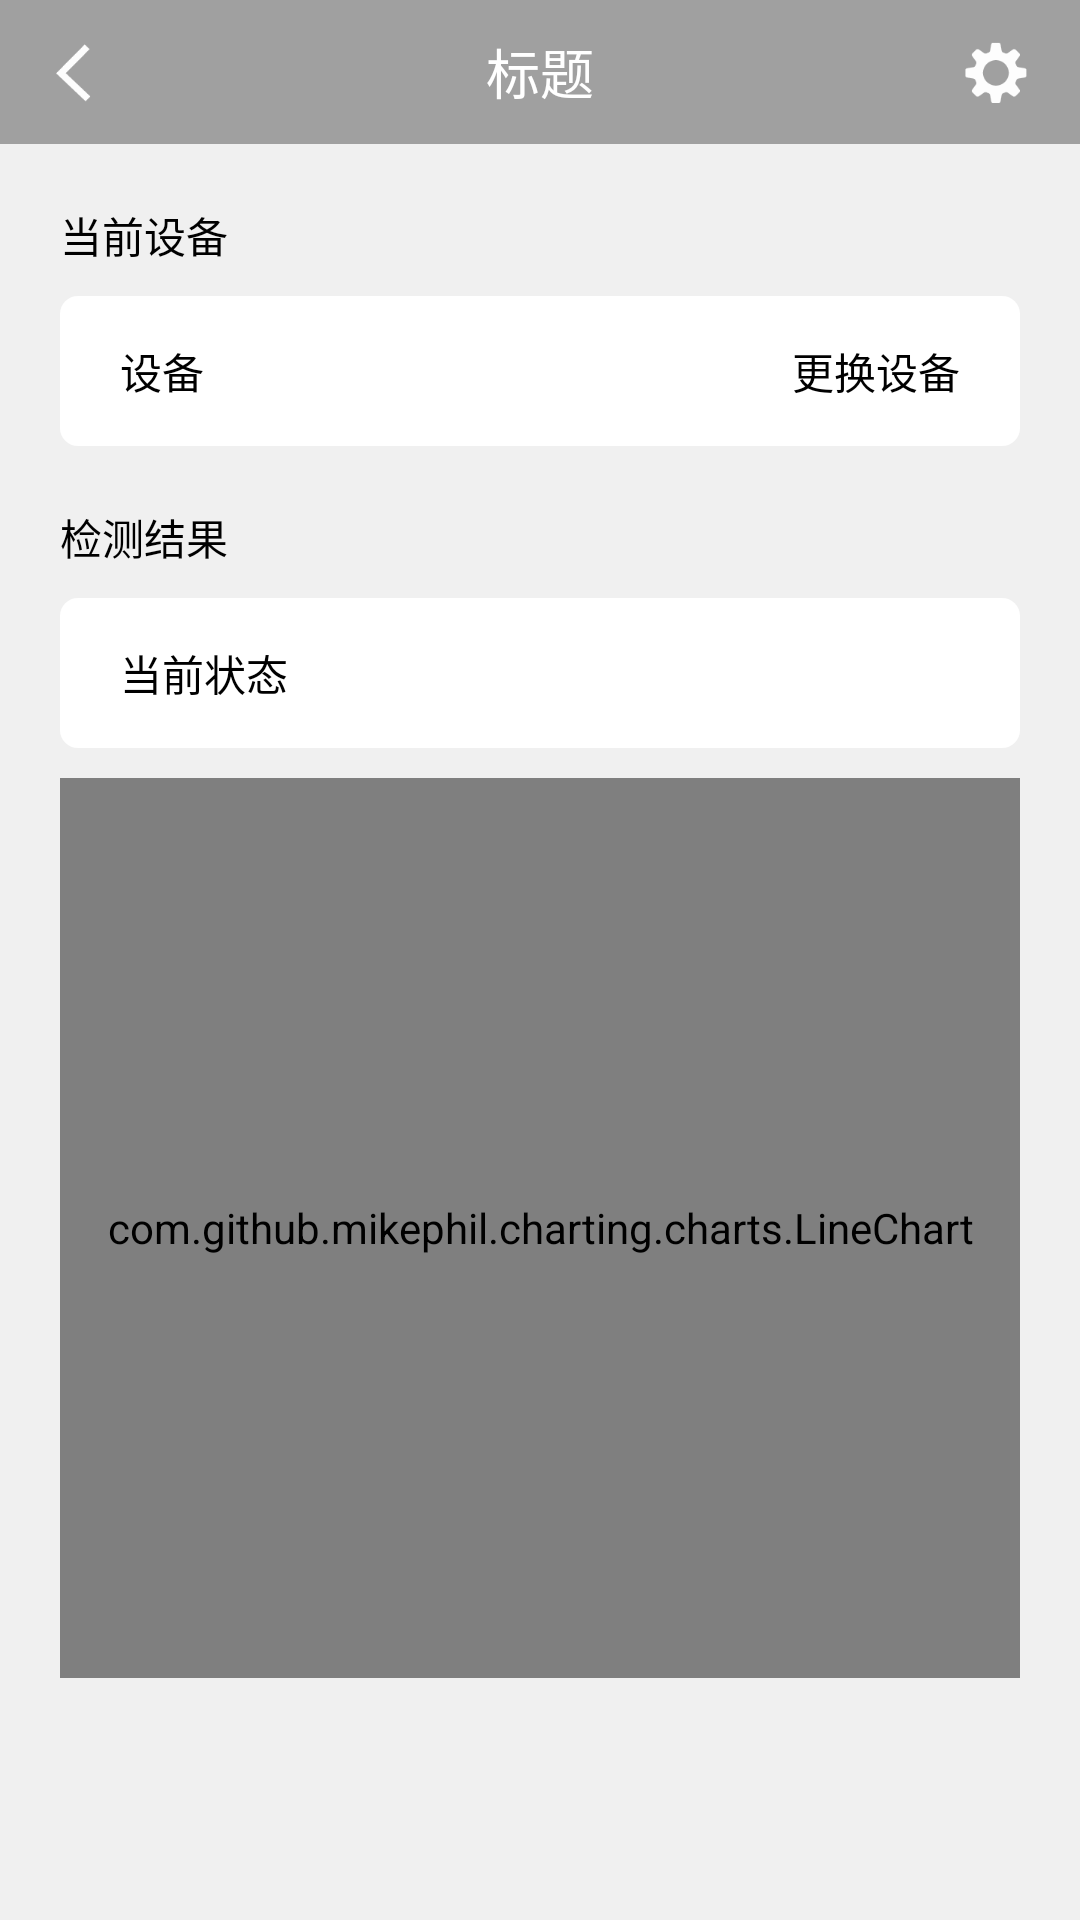

Write the Android layout XML for this screen, with the resource values it uses.
<!-- AndroidManifest.xml: application theme AppTheme -->
<!-- res/layout/activity_main1.xml -->
<?xml version="1.0" encoding="utf-8"?>
<LinearLayout xmlns:android="http://schemas.android.com/apk/res/android"
    xmlns:app="http://schemas.android.com/apk/res-auto"
    xmlns:tools="http://schemas.android.com/tools"
    android:layout_width="match_parent"
    android:layout_height="match_parent"
    android:orientation="vertical"
    android:keepScreenOn="true"
    android:background="@color/color_primary_bg"
    tools:context=".ui.activities.Main1Activity">

    <View
        android:layout_width="match_parent"
        android:layout_height="@dimen/bar_status_height"
        android:visibility="gone"/>

    <include layout="@layout/layout_title_bar_common"/>

    <LinearLayout
        android:layout_width="match_parent"
        android:layout_height="match_parent"
        android:padding="@dimen/item_margin_20"
        android:orientation="vertical">

        <TextView
            android:layout_width="match_parent"
            android:layout_height="wrap_content"
            style="@style/text_black_hint"
            android:text="当前设备"/>

        <LinearLayout
            android:layout_width="match_parent"
            android:layout_height="wrap_content"
            android:background="@drawable/bg_list_item"
            android:paddingLeft="20dp"
            android:paddingRight="20dp"
            android:minHeight="50dp"
            android:layout_marginTop="10dp"
            android:gravity="center_vertical"
            android:orientation="horizontal">
            <TextView
                android:layout_weight="1"
                android:layout_width="0dip"
                android:layout_height="match_parent"
                style="@style/text_black_hint"
                android:gravity="center_vertical"
                android:text="@string/hint_device_name"/>

            <TextView
                android:id="@+id/tvDevice"
                style="@style/text_black_hint"
                android:layout_width="wrap_content"
                android:layout_height="match_parent"
                android:drawableEnd="@drawable/ic_action_next"
                android:drawableRight="@drawable/ic_action_next"
                android:gravity="center"
                android:text="@string/hint_change_device" />
        </LinearLayout>

        <TextView
            android:layout_width="match_parent"
            android:layout_height="wrap_content"
            android:layout_marginTop="@dimen/item_margin_20"
            style="@style/text_black_hint"
            android:text="检测结果"/>

        <LinearLayout
            android:layout_width="match_parent"
            android:layout_height="wrap_content"
            android:background="@drawable/bg_list_item"
            android:paddingLeft="20dp"
            android:paddingRight="20dp"
            android:minHeight="50dp"
            android:layout_marginTop="10dp"
            android:gravity="center_vertical"
            android:orientation="horizontal">
            <TextView
                android:layout_weight="1"
                android:layout_width="wrap_content"
                android:layout_height="match_parent"
                style="@style/text_black_hint"
                android:gravity="center_vertical"
                android:text="@string/hint_result"/>

            <TextView
                android:id="@+id/tvDetectionResult"
                android:layout_width="wrap_content"
                android:layout_height="match_parent"
                style="@style/text_black_16"
                android:text=" "
                android:gravity="center" />

        </LinearLayout>

        <com.github.mikephil.charting.charts.LineChart
            android:id="@+id/lineChart"
            android:layout_marginTop="@dimen/item_margin_10"
            android:padding="@dimen/item_padding_5"
            android:layout_width="match_parent"
            android:background="@drawable/bg_box"
            android:layout_height="300dp"/>
    </LinearLayout>

</LinearLayout>
<!-- res/layout/layout_title_bar_common.xml (included above) -->
<?xml version="1.0" encoding="utf-8"?>
<FrameLayout xmlns:android="http://schemas.android.com/apk/res/android"
    android:id="@+id/base_main_title"
    android:layout_width="match_parent"
    android:layout_height="@dimen/item_common_height"
    android:background="@color/transparent22"
    android:gravity="center_vertical"
    android:orientation="vertical">

    <ImageView
        android:id="@+id/bar_left"
        android:layout_width="wrap_content"
        android:layout_height="match_parent"
        android:minWidth="@dimen/item_common_height"
        android:layout_gravity="center_vertical"
        android:scaleType="center"
        android:src="@drawable/selector_icon_back"
        android:visibility="visible" />

    <TextView
        android:id="@+id/bar_title"
        android:layout_width="wrap_content"
        android:layout_height="wrap_content"
        android:layout_gravity="center"
        android:text="标题"
        android:gravity="center"
        android:singleLine="true"
        android:textColor="@color/white"
        android:textSize="@dimen/text_size_18" />



    <TextView
        android:id="@+id/bar_right"
        android:layout_width="wrap_content"
        android:layout_height="wrap_content"
        android:layout_gravity="right|center_vertical"
        android:drawableRight="@drawable/selector_icon_setting"
        android:gravity="center"
        android:padding="@dimen/item_padding_10"
        android:text=""
        android:textSize="14sp"
        android:textColor="@color/white"/>

</FrameLayout>
<!-- resources referenced by this layout -->
<resources>
  <color name="color_primary_bg">#F0F0F0</color>
  <color name="transparent22">#55000000</color>
  <color name="white">#FFFFFFFF</color>
  <dimen name="bar_status_height">48dp</dimen>
  <dimen name="item_common_height">48dp</dimen>
  <dimen name="item_margin_10">10dp</dimen>
  <dimen name="item_margin_20">20dp</dimen>
  <dimen name="item_padding_10">10dp</dimen>
  <dimen name="item_padding_5">5dp</dimen>
  <dimen name="text_size_18">18sp</dimen>
  <!-- drawable bg_box (drawable) -->
  <?xml version="1.0" encoding="utf-8"?>
  <shape xmlns:android="http://schemas.android.com/apk/res/android">
  
      <solid android:color="@color/bg_box" />
  
      <stroke
          android:width="1dp"
          android:color="@color/bg_box"
          />
  
      <corners
          android:radius="10dp"/>
  
  </shape>
  <!-- drawable bg_list_item (drawable) -->
  <?xml version="1.0" encoding="utf-8"?>
  <shape xmlns:android="http://schemas.android.com/apk/res/android">
      <solid android:color="@color/bg_box" />
      <stroke
          android:width="0dp"
          android:color="@color/bg_box"/>
      <corners
          android:radius="6dp"/>
  </shape>
  <!-- drawable selector_icon_back (drawable) -->
  <?xml version="1.0" encoding="utf-8"?>
  <selector xmlns:android="http://schemas.android.com/apk/res/android">
      <item android:state_pressed="false" android:drawable="@mipmap/icon_back_normal"></item>
      <item android:state_pressed="true" android:drawable="@mipmap/icon_back_selected"></item>
  </selector>
  <!-- drawable selector_icon_setting (drawable) -->
  <?xml version="1.0" encoding="utf-8"?>
  <selector xmlns:android="http://schemas.android.com/apk/res/android" >
      <item android:state_pressed="false" android:drawable="@mipmap/icon_setting_normal"></item>
  	<item android:state_pressed="true" android:drawable="@mipmap/icon_setting_selected"></item>
  </selector>
  <string name="hint_change_device">更换设备</string>
  <string name="hint_device_name">设备</string>
  <string name="hint_result">当前状态</string>
  <style name="text_black_16">
          <item name="android:textSize">16sp</item>
          <item name="android:textColor">@android:color/primary_text_light</item>
      </style>
  <style name="text_black_hint">
          <item name="android:textSize">14sp</item>
          <item name="android:textColor">@android:color/primary_text_light</item>
      </style>
  <style name="AppTheme" parent="Theme.AppCompat.Light.NoActionBar">
          
          <item name="colorPrimary">@color/colorPrimary</item>
          <item name="colorPrimaryDark">@color/colorPrimaryDark</item>
          <item name="colorAccent">@color/colorAccent</item>
      </style>
  <color name="bg_box">#FFFFFF</color>
  <color name="colorPrimary">#6200EE</color>
  <color name="colorPrimaryDark">#3700B3</color>
  <color name="colorAccent">#03DAC5</color>
</resources>
